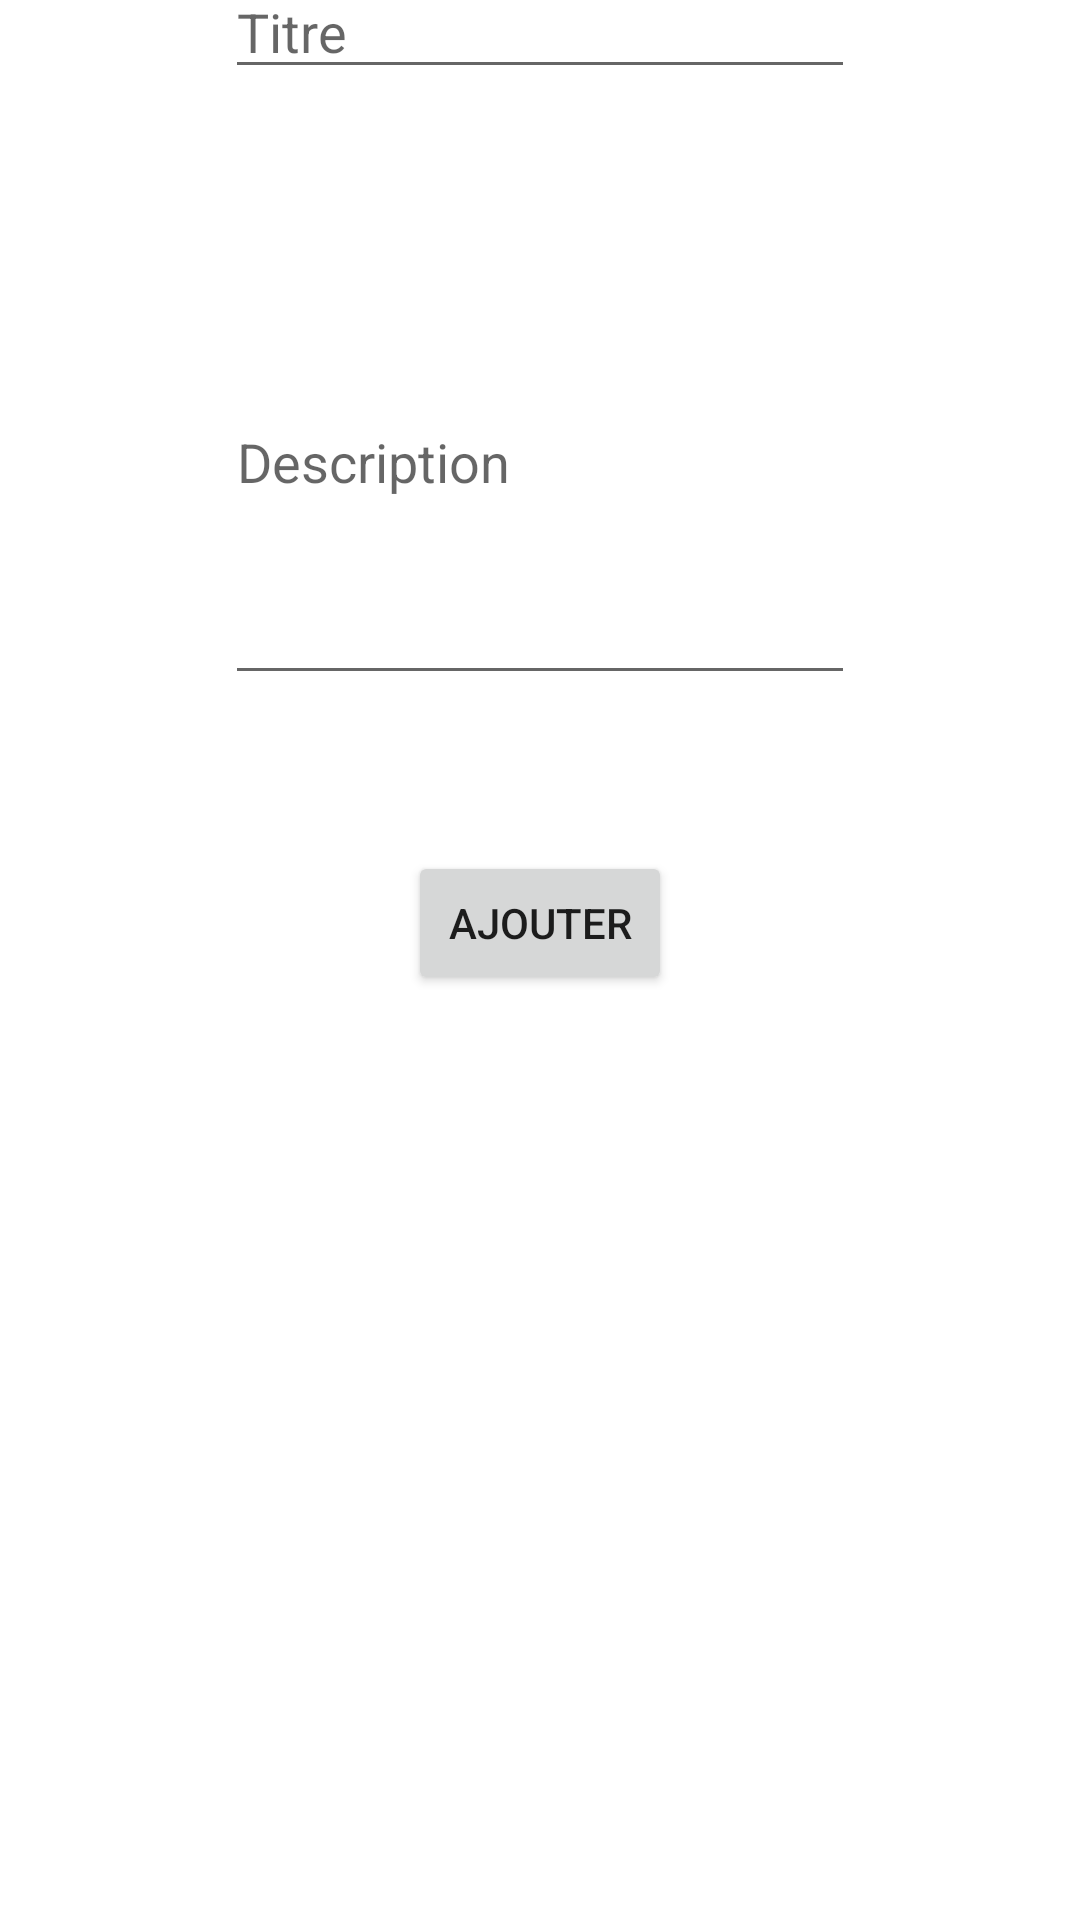

Produce the Android XML layout that renders to this screen, including the resource entries it uses.
<!-- AndroidManifest.xml: application theme Theme.Master2022androidTP3 -->
<!-- res/layout/activity_add_todo.xml -->
<?xml version="1.0" encoding="utf-8"?>
<androidx.constraintlayout.widget.ConstraintLayout xmlns:android="http://schemas.android.com/apk/res/android"
    xmlns:app="http://schemas.android.com/apk/res-auto"
    xmlns:tools="http://schemas.android.com/tools"
    android:layout_width="match_parent"
    android:layout_height="match_parent"
    tools:context=".activity.ActivityAddTodo">

    <EditText
        android:id="@+id/activity_add_todo_EditText_title"
        android:layout_width="wrap_content"
        android:layout_height="wrap_content"
        android:layout_marginTop="138dp"
        android:layout_marginBottom="50dp"
        android:ems="10"
        android:hint="@string/titre"
        android:inputType="textPersonName"
        app:layout_constraintBottom_toTopOf="@id/activity_add_todo_EditText_description"
        app:layout_constraintEnd_toEndOf="parent"
        app:layout_constraintStart_toStartOf="parent"
        app:layout_constraintTop_toTopOf="parent" />

    <EditText
        android:id="@+id/activity_add_todo_EditText_description"
        android:layout_width="wrap_content"
        android:layout_height="100dp"
        android:layout_marginTop="52dp"
        android:layout_marginBottom="558dp"
        android:ems="10"
        android:gravity="start|top"
        android:hint="@string/description"
        android:inputType="textMultiLine"
        app:layout_constraintBottom_toBottomOf="parent"
        app:layout_constraintEnd_toEndOf="parent"
        app:layout_constraintStart_toStartOf="parent"
        app:layout_constraintTop_toBottomOf="@id/activity_add_todo_EditText_title" />

    <Button
        android:id="@+id/activity_add_todo_Button_add"
        android:layout_width="wrap_content"
        android:layout_height="wrap_content"
        android:layout_marginTop="52dp"
        android:text="@string/ajouter"
        app:layout_constraintEnd_toEndOf="parent"
        app:layout_constraintStart_toStartOf="parent"
        app:layout_constraintTop_toBottomOf="@id/activity_add_todo_EditText_description" />
</androidx.constraintlayout.widget.ConstraintLayout>
<!-- resources referenced by this layout -->
<resources>
  <string name="ajouter">Ajouter</string>
  <string name="description">Description</string>
  <string name="titre">Titre</string>
  <style name="Theme.Master2022androidTP3" parent="Theme.MaterialComponents.DayNight.DarkActionBar">
          
          <item name="colorPrimary">@color/purple_500</item>
          <item name="colorPrimaryVariant">@color/purple_700</item>
          <item name="colorOnPrimary">@color/white</item>
          
          <item name="colorSecondary">@color/teal_200</item>
          <item name="colorSecondaryVariant">@color/teal_700</item>
          <item name="colorOnSecondary">@color/black</item>
          
          <item name="android:statusBarColor" tools:targetApi="l">?attr/colorPrimaryVariant</item>
          
      </style>
  <!-- not gathered from this repository: default colours our renderer supplied (Android Studio template values) -->
  <color name="purple_500">#FF6200EE</color>
  <color name="purple_700">#FF3700B3</color>
  <color name="teal_200">#FF03DAC5</color>
  <color name="teal_700">#FF018786</color>
  <color name="black">#FF000000</color>
  <color name="white">#FFFFFFFF</color>
</resources>
